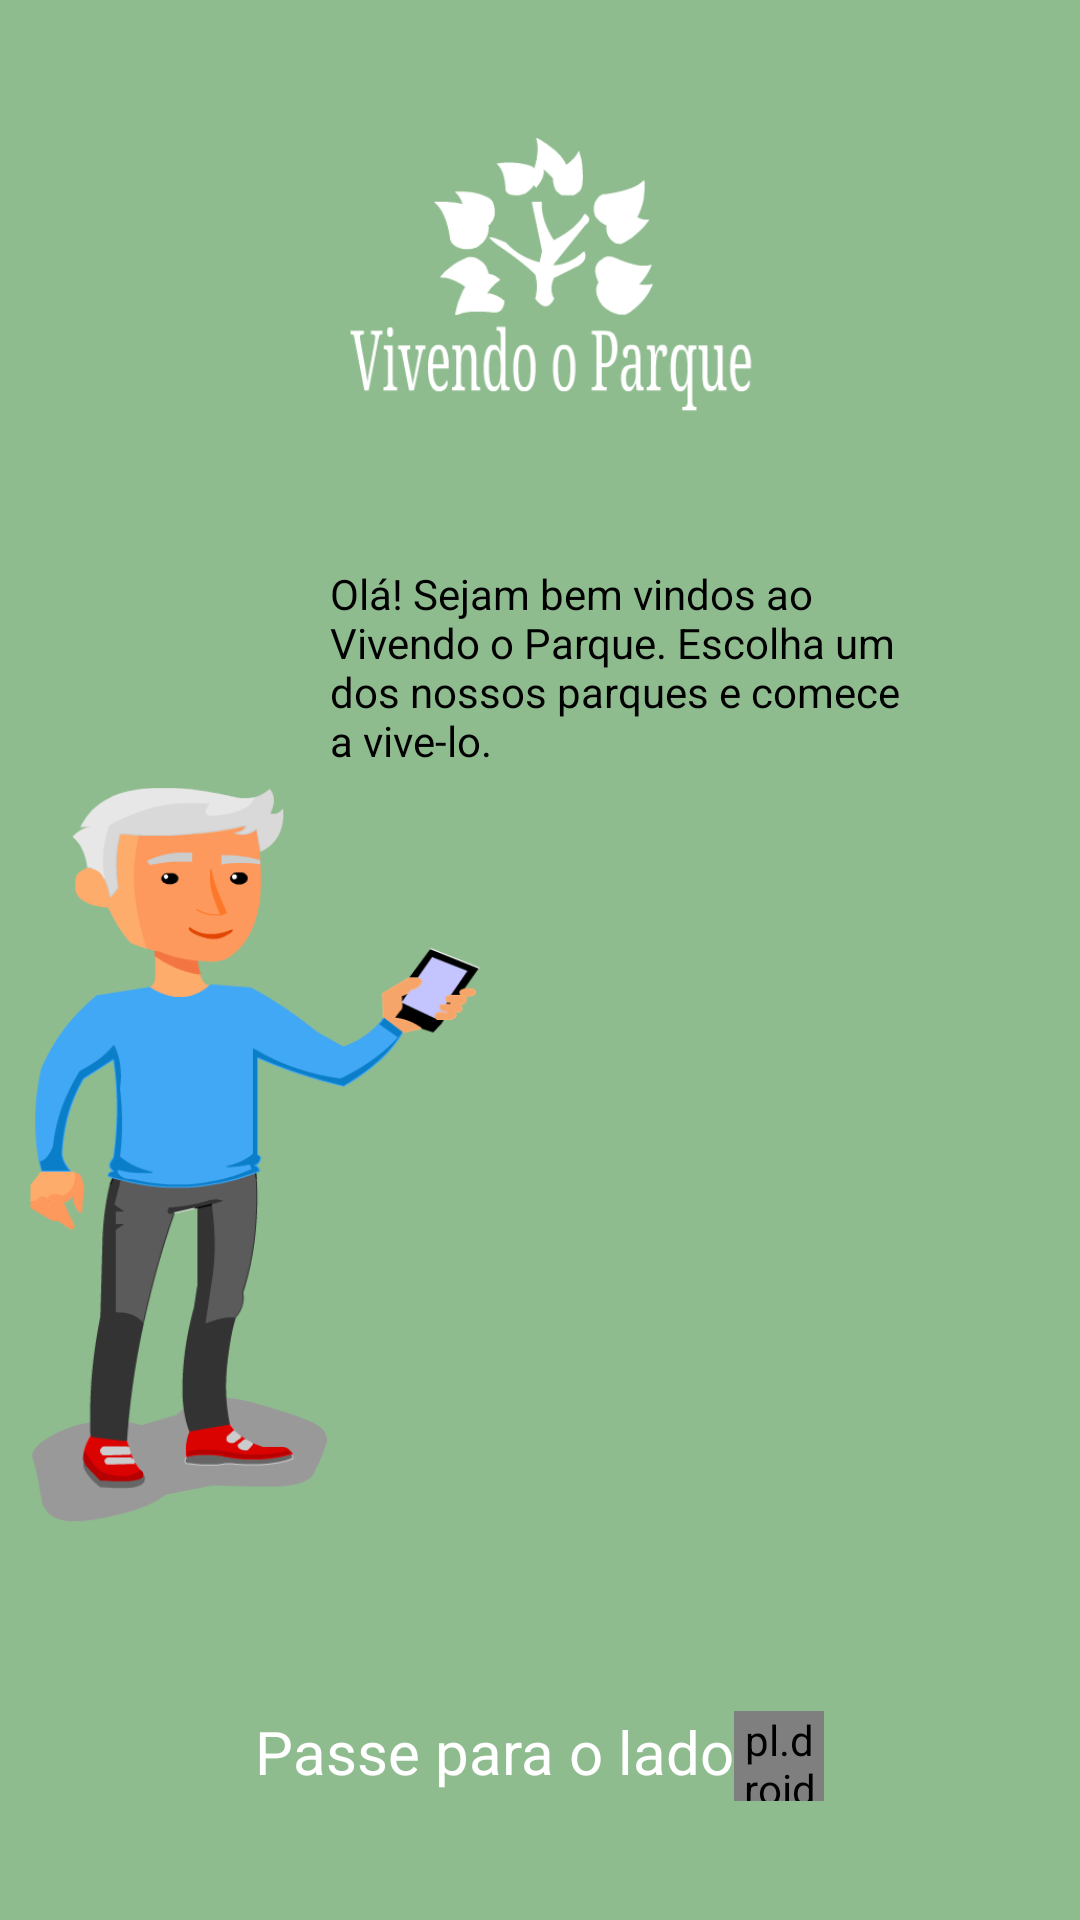

This screen was rendered from an Android layout file. Write that file and the resources it references.
<!-- AndroidManifest.xml: application theme AppTheme -->
<!-- res/layout/texto_introducao.xml -->
<?xml version="1.0" encoding="utf-8"?>
<LinearLayout xmlns:android="http://schemas.android.com/apk/res/android"
    android:layout_width="match_parent"
    android:layout_height="match_parent"
    android:background="#8FBC8F"
    android:orientation="vertical">

    <ImageView
        android:layout_width="150dp"
        android:layout_height="150dp"
        android:src="@drawable/logo_branca"
        android:layout_marginTop="20dp"
        android:layout_gravity="center"/>

    <ImageView
        android:layout_width="150dp"
        android:layout_height="350dp"
        android:baselineAligned="false"
        android:src="@drawable/app_propraganda"
        android:layout_marginLeft="10dp"
        android:layout_marginTop="40dp"
        />

    <FrameLayout
        android:layout_width="270dp"
        android:layout_height="180dp"
        android:background="@drawable/balao_fala"
        android:layout_marginLeft="75dp"
        android:layout_marginTop="-400dp"
        >
        <TextView
            android:layout_width="match_parent"
            android:layout_height="wrap_content"
            android:layout_marginLeft="35dp"
            android:layout_marginRight="45dp"
            android:layout_marginTop="28dp"
            android:text="Olá! Sejam bem vindos ao Vivendo o Parque. Escolha um dos nossos parques e comece a vive-lo."
            android:textColor="#000"/>
    </FrameLayout>

    <RelativeLayout
        android:layout_width="wrap_content"
        android:layout_height="30dp"
        android:layout_marginTop="230dp"
        android:layout_gravity="center">
        <TextView
            android:id="@+id/texto"
            android:layout_width="wrap_content"
            android:layout_height="wrap_content"
            android:textColor="#fff"
            android:textSize="20dp"
            android:text="Passe para o lado"
            android:gravity="center"
            />
        <pl.droidsonroids.gif.GifImageView
            android:layout_width="30dp"
            android:layout_height="50dp"
            android:layout_toRightOf="@id/texto"
            android:src="@drawable/seta"/>
    </RelativeLayout>

</LinearLayout>
<!-- resources referenced by this layout -->
<resources>
  <!-- drawable app_propraganda: png bitmap (drawable, 35183 bytes) -->
  <!-- drawable logo_branca: png bitmap (drawable, 10923 bytes) -->
  <!-- drawable seta: gif bitmap (drawable, 96461 bytes) -->
  <style name="AppTheme" parent="Theme.AppCompat.Light.NoActionBar">
          
          <item name="colorPrimary">@color/colorPrimary</item>
          <item name="colorPrimaryDark">@color/colorPrimaryDark</item>
          <item name="colorAccent">@color/colorAccent</item>
      </style>
  <!-- not gathered from this repository: default colours our renderer supplied (Android Studio template values) -->
  <color name="colorPrimary">#FF6200EE</color>
  <color name="colorPrimaryDark">#FF3700B3</color>
  <color name="colorAccent">#FF03DAC5</color>
</resources>
